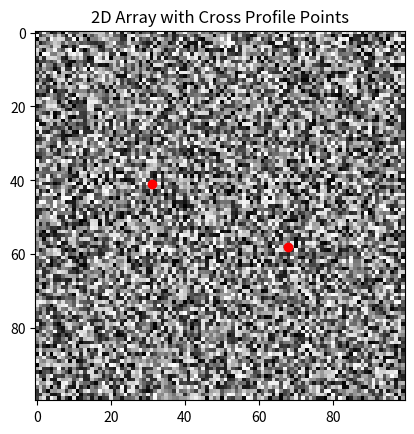

Source code (Python):

import numpy as np
import matplotlib.pyplot as plt

# Create a 100x100 array
array = np.random.rand(100, 100)

# Parameters
center = (50, 50)  # Center point
angle = 25         # Angle in degrees
length = 20        # Length of the cross profile

# Convert angle to radians
theta = np.radians(angle)

# Calculate offsets
dx = length * np.cos(theta)
dy = length * np.sin(theta)

# Create the coordinates for the cross profile
x1 = int(center[0] + dx)
y1 = int(center[1] + dy)
x2 = int(center[0] - dx)
y2 = int(center[1] - dy)

# Extract the profile
cross_profile = []
for x in range(x2, x1 + 1):
    if 0 <= x < 100:
        y = int(center[1] + ((x - center[0]) * dy / dx))
        if 0 <= y < 100:
            cross_profile.append(array[y, x])

# Convert cross profile to a numpy array
cross_profile = np.array(cross_profile)

# Display the results
print("Cross Profile Values:", cross_profile)

# Optional: Visualize the array and the cross profile
plt.imshow(array, cmap='gray')
plt.scatter([x1, x2], [y1, y2], color='red')  # Marking ends of diagonal
plt.title('2D Array with Cross Profile Points')
plt.show()
